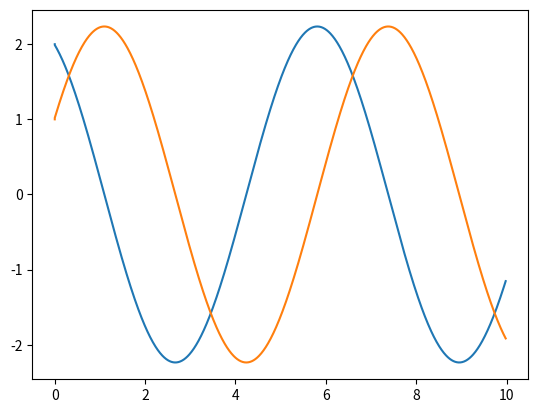

Source code (Python):
import numpy as np
import matplotlib.pyplot as plt

delta_t = 0.01
steps = 1000
k = 1
m = 1
x0 = 1
v0 = 2


def a(x):
    return - (k * x / m)


def leap_fiog_method(steps, delta_t, v0, x0, a):
    v = [v0]
    x = [x0]
    t_interval = [0]

    vt_2 = v0 + a(x0) * (delta_t/2)

    for i in range(1, steps):
        x_next = x[i - 1] + vt_2 * delta_t
        v_next_2 = vt_2 + a(x_next) * (delta_t)

        v.append((v_next_2 + vt_2) / 2)
        x.append(x_next)
        t_interval.append((i-1)*delta_t)

        vt_2 = v_next_2

    return {"v": v, "x": x, 't': t_interval}


leap_fiog = leap_fiog_method(steps, delta_t, v0, x0, a)


plt.plot(leap_fiog["t"], leap_fiog["v"])
plt.plot(leap_fiog["t"], leap_fiog["x"])
plt.show()
